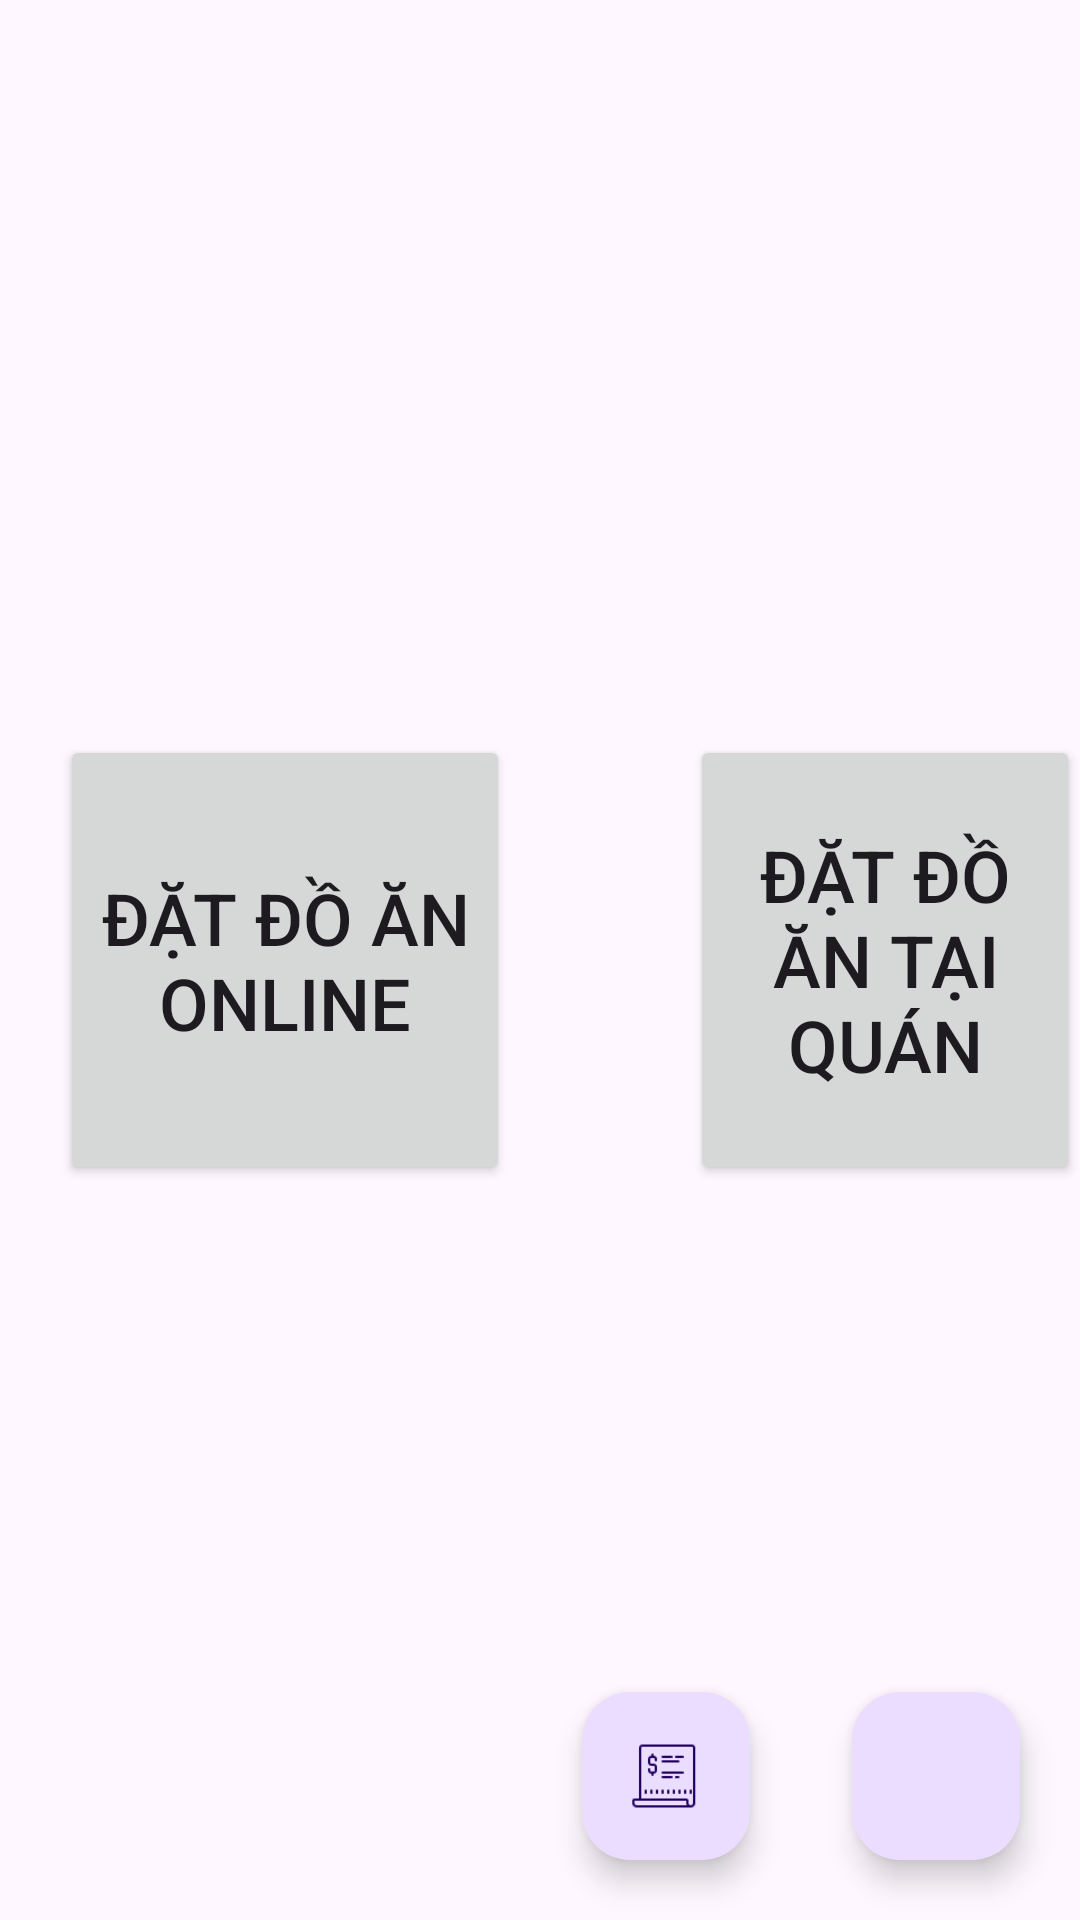

Android layout source for this screen:
<!-- AndroidManifest.xml: application theme Theme.BTLAndroid -->
<!-- res/layout/activity_naviagate.xml -->
<?xml version="1.0" encoding="utf-8"?>
<RelativeLayout xmlns:android="http://schemas.android.com/apk/res/android"
    xmlns:tools="http://schemas.android.com/tools"
    android:layout_width="match_parent"
    android:layout_height="match_parent"
    tools:context=".Navigate">

    <Button
        android:id="@+id/btn_datOnline"
        android:textSize="24sp"
        android:layout_width="150dp"
        android:layout_height="150dp"
        android:layout_marginStart="20dp"
        android:layout_centerVertical="true"
        android:text="Đặt đồ ăn online"/>

    <Button
        android:id="@+id/btn_datTaiQuan"
        android:textSize="24sp"
        android:text="Đặt đồ ăn tại quán"
        android:layout_toRightOf="@id/btn_datOnline"
        android:layout_centerVertical="true"
        android:layout_marginStart="60dp"
        android:layout_width="150dp"
        android:layout_height="150dp"/>

        <com.google.android.material.floatingactionbutton.FloatingActionButton
            android:src="@drawable/icons8_cart_64"
            android:id="@+id/fl_add"
            android:layout_marginEnd="20dp"
            android:layout_marginBottom="20dp"
            android:layout_alignParentEnd="true"
            android:layout_alignParentBottom="true"
            android:layout_width="wrap_content"
            android:layout_height="wrap_content"/>

    <com.google.android.material.floatingactionbutton.FloatingActionButton
        android:src="@drawable/icons8_order_64"
        android:id="@+id/fl_oder"
        android:layout_marginEnd="110dp"
        android:layout_marginBottom="20dp"
        android:layout_alignParentEnd="true"
        android:layout_alignParentBottom="true"
        android:layout_width="wrap_content"
        android:layout_height="wrap_content"/>



</RelativeLayout>
<!-- resources referenced by this layout -->
<resources>
  <!-- drawable icons8_order_64: png bitmap (drawable, 528 bytes) -->
  <style name="Theme.BTLAndroid" parent="Base.Theme.BTLAndroid" />
  <style name="Base.Theme.BTLAndroid" parent="Theme.Material3.DayNight">
          
          
      </style>
</resources>
